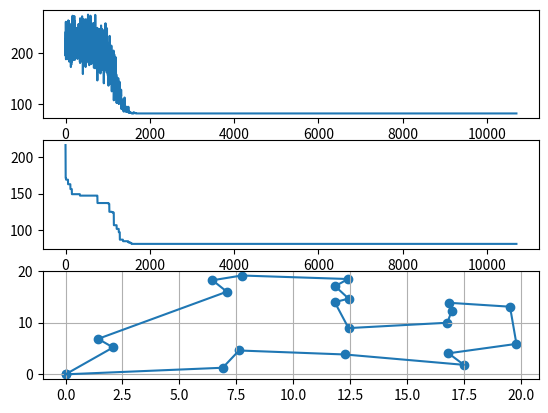

Generate this figure with matplotlib:
from matplotlib import pyplot as plt
import numpy as np


def coordinate_init(size):
    # 产生坐标字典
    coordinate_dict = {}
    coordinate_dict[0] = (0, 0)  # 起点是（0，0）
    for i in range(1, size + 1):  # 顺序标号随机坐标
        coordinate_dict[i] = (np.random.uniform(0, size), np.random.uniform(0, size))
    coordinate_dict[size + 1] = (0, 0)  # 终点是（0,0)
    return coordinate_dict


def distance_matrix(coordinate_dict, size):  # 生成距离矩阵
    d = np.zeros((size + 2, size + 2))
    for i in range(size + 1):
        for j in range(size + 1):
            if (i == j):
                continue
            if (d[i][j] != 0):
                continue
            x1 = coordinate_dict[i][0]
            y1 = coordinate_dict[i][1]
            x2 = coordinate_dict[j][0]
            y2 = coordinate_dict[j][1]
            distance = np.sqrt((x1 - x2) ** 2 + (y1 - y2) ** 2)
            if (i == 0):
                d[i][j] = d[size + 1][j] = d[j][i] = d[j][size + 1] = distance
            else:
                d[i][j] = d[j][i] = distance
    return d


def path_length(d_matrix, path_list, size):  # 计算路径长度
    length = 0
    for i in range(size + 1):
        length += d_matrix[path_list[i]][path_list[i + 1]]
    return length


def new_path(path_list, size):
    # 二交换法
    change_head = np.random.randint(1, size + 1)
    change_tail = np.random.randint(1, size + 1)
    if (change_head > change_tail):
        change_head, change_tail = change_tail, change_head
    change_list = path_list[change_head:change_tail + 1]
    change_list.reverse()  # change_head与change_tail之间的路径反序
    new_path_list = path_list[:change_head] + change_list + path_list[change_tail + 1:]
    return change_head, change_tail, new_path_list


def diff_old_new(d_matrix, path_list, new_path_list, head, tail):  # 计算新旧路径的长度之差
    old_length = d_matrix[path_list[head - 1]][path_list[head]] + d_matrix[path_list[tail]][path_list[tail + 1]]
    new_length = d_matrix[new_path_list[head - 1]][new_path_list[head]] + d_matrix[new_path_list[tail]][
        new_path_list[tail + 1]]
    delta_p = new_length - old_length
    return delta_p


T_start = 2000  # 起始温度
T_end = 1e-20  # 结束温度
a = 0.995  # 降温速率
Lk = 50  # 内循环次数,马尔科夫链长
size = 20
coordinate_dict = coordinate_init(size)
print(coordinate_dict)  # 打印坐标字典
path_list = list(range(size + 2))  # 初始化路径
d = distance_matrix(coordinate_dict, size)  # 距离矩阵的生成
print(d)
best_path = path_length(d, path_list, size)  # 初始化最好路径长度
print('初始路径:', path_list)
print('初始路径长度:', best_path)
best_path_temp = []  # 记录每个温度下最好路径长度
best_path_list = []  # 用于记录历史上最好路径
balanced_path_list = path_list  # 记录每个温度下的平衡路径
balenced_path_temp = []  # 记录每个温度下平衡路径(局部最优)的长度
while T_start > T_end:
    for i in range(Lk):
        head, tail, new_path_list = new_path(path_list, size)
        delta_p = diff_old_new(d, path_list, new_path_list, head, tail)
        if delta_p < 0:  # 接受状态
            balanced_path_list = path_list = new_path_list
            new_len = path_length(d, path_list, size)
            if (new_len < best_path):
                best_path = new_len
                best_path_list = path_list
        elif np.random.random() < np.exp(-delta_p / T_start):  # 以概率接受状态
            path_list = new_path_list
    path_list = balanced_path_list  # 继承该温度下的平衡状态（局部最优）
    T_start *= a  # 退火
    best_path_temp.append(best_path)
    balenced_path_temp.append(path_length(d, balanced_path_list, size))
print('结束温度的局部最优路径:', balanced_path_list)
print('结束温度的局部最优路径长度:', path_length(d, balanced_path_list, size))
print('最好路径:', best_path_list)
print('最好路径长度:', best_path)
x=[]
y=[]
for point in best_path_list:
    x.append(coordinate_dict[point][0])
    y.append(coordinate_dict[point][1])
plt.figure(1)
plt.subplot(311)
plt.plot(balenced_path_temp)  # 每个温度下平衡路径长度
plt.subplot(312)
plt.plot(best_path_temp)  # 每个温度下最好路径长度
plt.subplot(313)
plt.scatter(x, y)
plt.plot(x, y)  # 路径图
plt.grid()
plt.show()